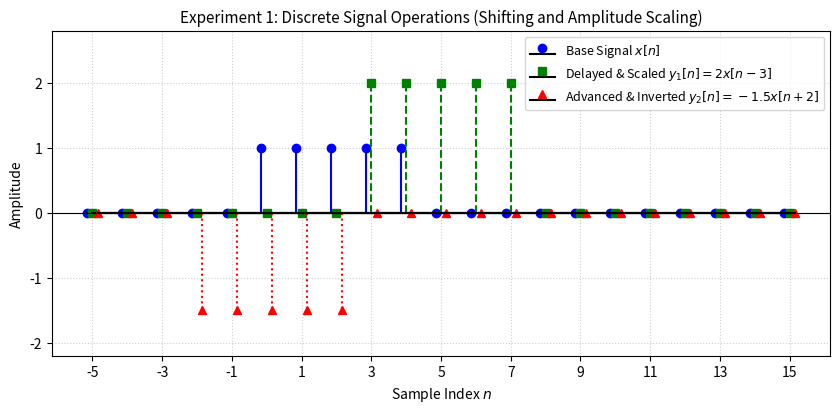

Source code (Python): (Note: this script raises an exception after producing the figure.)
import matplotlib
matplotlib.use('Agg')  # Headless backend (no Tcl/Tk needed)
import matplotlib.pyplot as plt
import numpy as np

# Sample index grid
n = np.arange(-5, 16)

# 1. Base rectangular pulse x[n]: active for n in [0, 4]
x = np.where((n >= 0) & (n <= 4), 1.0, 0.0)

# 2. Transformed signal 1: Delay by 3, scale amplitude by 2.0 -> y1[n] = 2 * x[n - 3]
y1 = np.where(((n - 3) >= 0) & ((n - 3) <= 4), 2.0, 0.0)

# 3. Transformed signal 2: Advance by 2, invert & scale by -1.5 -> y2[n] = -1.5 * x[n + 2]
y2 = np.where(((n + 2) >= 0) & ((n + 2) <= 4), -1.5, 0.0)

# Plotting
fig, ax = plt.subplots(figsize=(8.5, 4.2), dpi=300)

markerline1, stemlines1, _ = ax.stem(
    n - 0.15,
    x,
    linefmt='b-',
    markerfmt='bo',
    basefmt='k-',
    label='Base Signal $x[n]$',
)
markerline2, stemlines2, _ = ax.stem(
    n,
    y1,
    linefmt='g--',
    markerfmt='gs',
    basefmt='k-',
    label='Delayed & Scaled $y_1[n] = 2x[n-3]$',
)
markerline3, stemlines3, _ = ax.stem(
    n + 0.15,
    y2,
    linefmt='r:',
    markerfmt='r^',
    basefmt='k-',
    label='Advanced & Inverted $y_2[n] = -1.5x[n+2]$',
)

plt.setp(stemlines1, linewidth=1.5)
plt.setp(stemlines2, linewidth=1.5)
plt.setp(stemlines3, linewidth=1.5)

ax.set_title(
    'Experiment 1: Discrete Signal Operations (Shifting and Amplitude Scaling)',
    fontsize=11,
)
ax.set_xlabel('Sample Index $n$', fontsize=10)
ax.set_ylabel('Amplitude', fontsize=10)
ax.set_xticks(np.arange(-5, 16, 2))
ax.set_ylim(-2.2, 2.8)
ax.axhline(0, color='black', linewidth=0.8)
ax.grid(True, linestyle=':', alpha=0.6)
ax.legend(loc='upper right', fontsize=9)

plt.tight_layout()
plt.savefig('images/exp1_signal_operations.png', dpi=300)
plt.close()
print('Successfully generated images/exp1_signal_operations.png')
